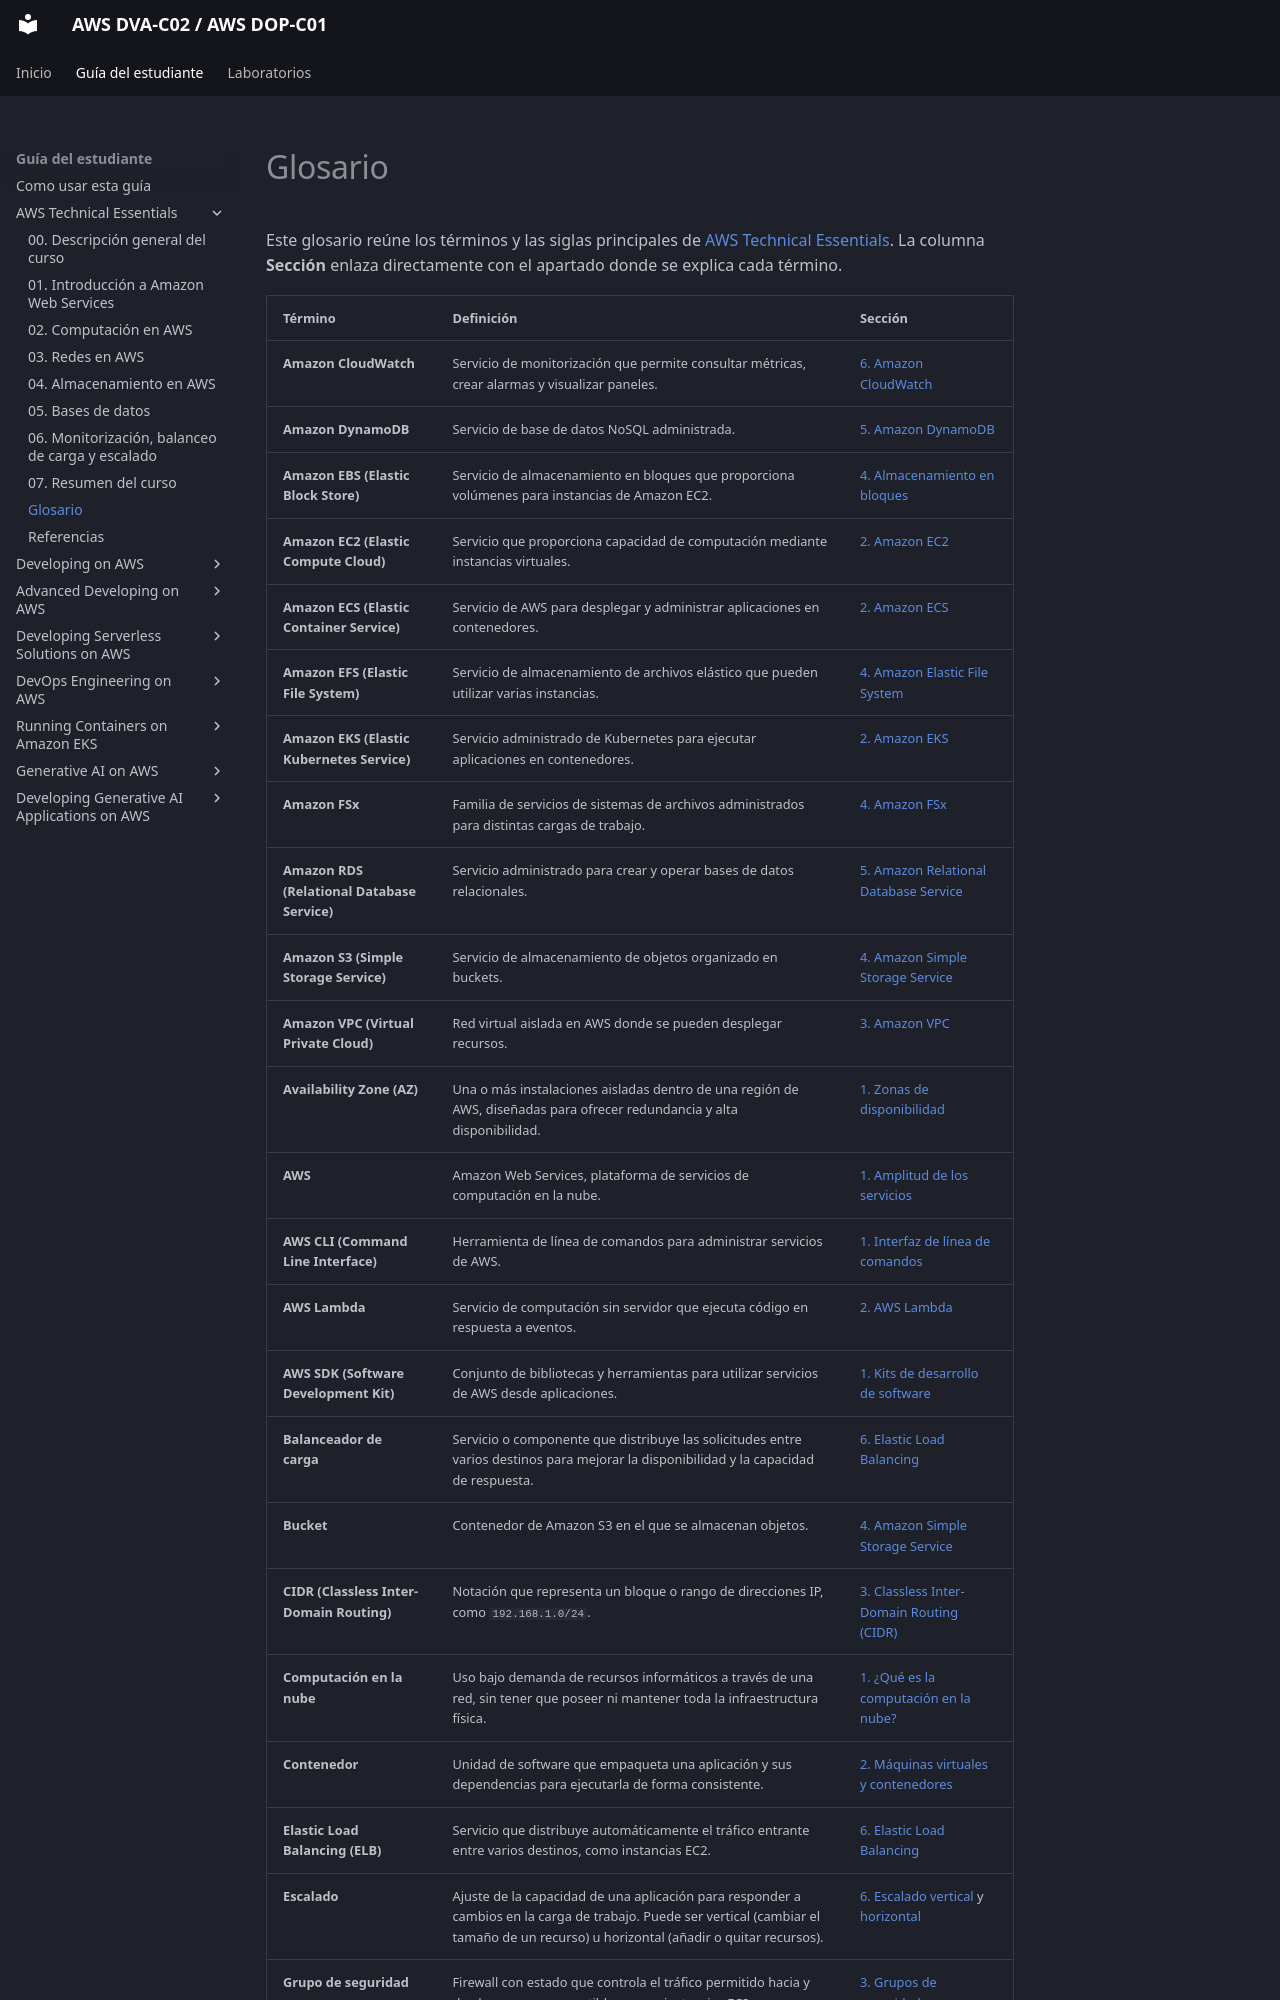

repository: seguidodoblado/AWS-DVA-C02_AWS-DOP-C01 · page: guia-del-estudiante/01-aws-technical-essentials/glosario/index.html · generator: mkdocs

# Glosario

Este glosario reúne los términos y las siglas principales de [AWS Technical Essentials](index.md). La columna **Sección** enlaza directamente con el apartado donde se explica cada término.
